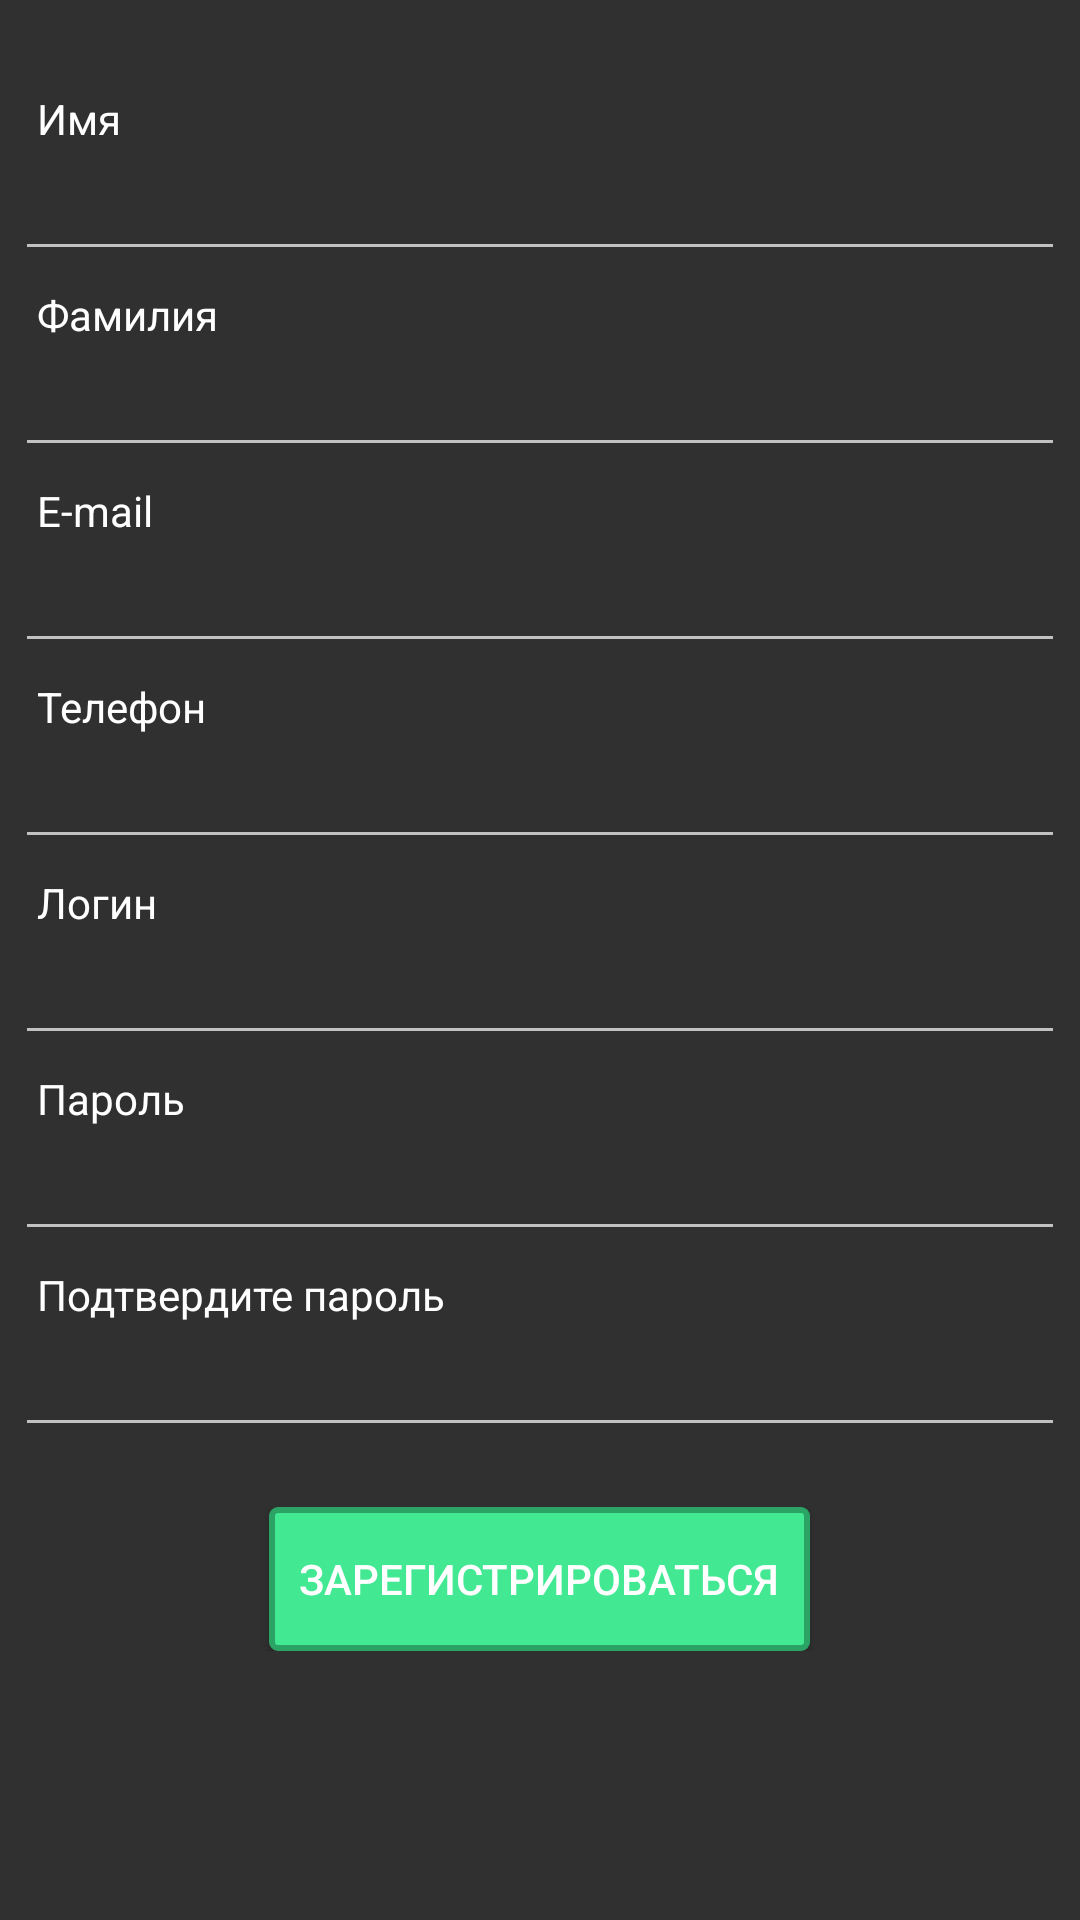

Produce the Android XML layout that renders to this screen, including the resource entries it uses.
<!-- AndroidManifest.xml: application theme Theme.Design.NoActionBar -->
<!-- res/layout/activity_register.xml -->
<?xml version="1.0" encoding="utf-8"?>
<RelativeLayout xmlns:android="http://schemas.android.com/apk/res/android"
    xmlns:app="http://schemas.android.com/apk/res-auto"
    xmlns:tools="http://schemas.android.com/tools"
    android:layout_width="match_parent"
    android:layout_height="match_parent"
    android:background="@drawable/bg"
    tools:context=".ActivityRegister">

    <ScrollView
        android:layout_width="match_parent"
        android:layout_height="match_parent">

        <LinearLayout
            android:layout_width="match_parent"
            android:layout_height="match_parent"
            android:layout_marginTop="25dp"
            android:gravity="center"
            android:orientation="vertical">


            <TextView
                android:id="@+id/textView"
                android:layout_width="match_parent"
                android:layout_height="wrap_content"
                android:layout_marginLeft="10dp"
                android:layout_marginTop="5dp"
                android:layout_marginRight="5dp"
                android:textColor="@color/white"
                android:text="Имя" />

            <EditText
                android:id="@+id/TextFirstName"
                android:layout_width="match_parent"
                android:layout_height="wrap_content"
                android:layout_marginLeft="5dp"
                android:layout_marginRight="5dp"
                android:ems="10"
                android:inputType="textPersonName"
                android:textColor="@color/white"/>

            <TextView
                android:id="@+id/textView2"
                android:layout_width="match_parent"
                android:layout_height="wrap_content"
                android:layout_marginLeft="10dp"
                android:layout_marginTop="5dp"
                android:layout_marginRight="5dp"
                android:textColor="@color/white"
                android:text="Фамилия" />

            <EditText
                android:id="@+id/TextSecondName"
                android:layout_width="match_parent"
                android:layout_height="wrap_content"
                android:layout_marginLeft="5dp"
                android:layout_marginRight="5dp"
                android:ems="10"
                android:inputType="textPersonName"
                android:textColor="@color/white"/>
            <TextView
                android:id="@+id/textView7"
                android:layout_width="match_parent"
                android:layout_height="wrap_content"
                android:layout_marginLeft="10dp"
                android:layout_marginTop="5dp"
                android:layout_marginRight="5dp"
                android:textColor="@color/white"
                android:text="E-mail" />

            <EditText
                android:id="@+id/TextEmail"
                android:layout_width="match_parent"
                android:layout_height="wrap_content"
                android:layout_marginLeft="5dp"
                android:layout_marginRight="5dp"
                android:ems="10"
                android:inputType="textPersonName"
                android:textColor="@color/white"/>

            <TextView
                android:id="@+id/textView4"
                android:layout_width="match_parent"
                android:layout_height="wrap_content"
                android:layout_marginLeft="10dp"
                android:layout_marginTop="5dp"
                android:layout_marginRight="5dp"
                android:textColor="@color/white"
                android:text="Телефон" />

            <EditText
                android:id="@+id/TextPhone"
                android:layout_width="match_parent"
                android:layout_height="wrap_content"
                android:layout_marginLeft="5dp"
                android:layout_marginRight="5dp"
                android:ems="10"
                android:inputType="phone"
                android:textColor="@color/white"/>

            <TextView
                android:id="@+id/textView3"
                android:layout_width="match_parent"
                android:layout_height="wrap_content"
                android:layout_marginLeft="10dp"
                android:layout_marginTop="5dp"
                android:layout_marginRight="5dp"
                android:textColor="@color/white"
                android:text="Логин" />

            <EditText
                android:id="@+id/TextLogin"
                android:layout_width="match_parent"
                android:layout_height="wrap_content"
                android:layout_marginLeft="5dp"
                android:layout_marginRight="5dp"
                android:ems="10"
                android:inputType="textPersonName"
                android:textColor="@color/white" />

            <TextView
                android:id="@+id/textView5"
                android:layout_width="match_parent"
                android:layout_height="wrap_content"
                android:layout_marginLeft="10dp"
                android:layout_marginTop="5dp"
                android:layout_marginRight="5dp"
                android:textColor="@color/white"
                android:text="Пароль" />

            <EditText
                android:id="@+id/TextPassword"
                android:layout_width="match_parent"
                android:layout_height="wrap_content"
                android:layout_marginLeft="5dp"
                android:layout_marginRight="5dp"
                android:ems="10"
                android:inputType="textPassword"
                android:textColor="@color/white"/>

            <TextView
                android:id="@+id/textView6"
                android:layout_width="match_parent"
                android:layout_height="wrap_content"
                android:layout_marginLeft="10dp"
                android:layout_marginTop="5dp"
                android:layout_marginRight="5dp"
                android:textColor="@color/white"
                android:text="Подтвердите пароль" />

            <EditText
                android:id="@+id/TextPasswordAccept"
                android:layout_width="match_parent"
                android:layout_height="wrap_content"
                android:layout_marginLeft="5dp"
                android:layout_marginRight="5dp"
                android:ems="10"
                android:inputType="textPassword"
                android:textColor="@color/white"/>

            <Button
                android:id="@+id/button_sign_in"
                android:layout_width="wrap_content"
                android:layout_height="wrap_content"
                android:layout_alignParentBottom="true"
                android:layout_centerHorizontal="true"
                android:layout_marginTop="20dp"
                android:background="@drawable/btn_sign_in"
                android:onClick="btnRegisterNewAcc"
                android:padding="10dp"
                android:text="@string/btnRegister" />
        </LinearLayout>
    </ScrollView>


</RelativeLayout>
<!-- resources referenced by this layout -->
<resources>
  <color name="white">#FFFFFFFF</color>
  <!-- drawable btn_sign_in (drawable) -->
  <?xml version="1.0" encoding="utf-8"?>
  <ripple xmlns:android="http://schemas.android.com/apk/res/android"
      xmlns:tools="http://schemas.android.com/tools"
      android:color="@color/btn_sign_in_stroke"
      tools:targetApi="lollipop">
      <item>
          <shape android:shape="rectangle">
              <solid android:color="@color/btn_sign_in"></solid>
              <stroke android:color="@color/btn_sign_in_stroke" android:width="2dp"></stroke>
              <corners android:radius="2dp"></corners>
          </shape>
      </item>
  </ripple>
  <string name="btnRegister">Зарегистрироваться</string>
  <color name="btn_sign_in_stroke">#2aa365</color>
  <color name="btn_sign_in">#43e893</color>
</resources>
